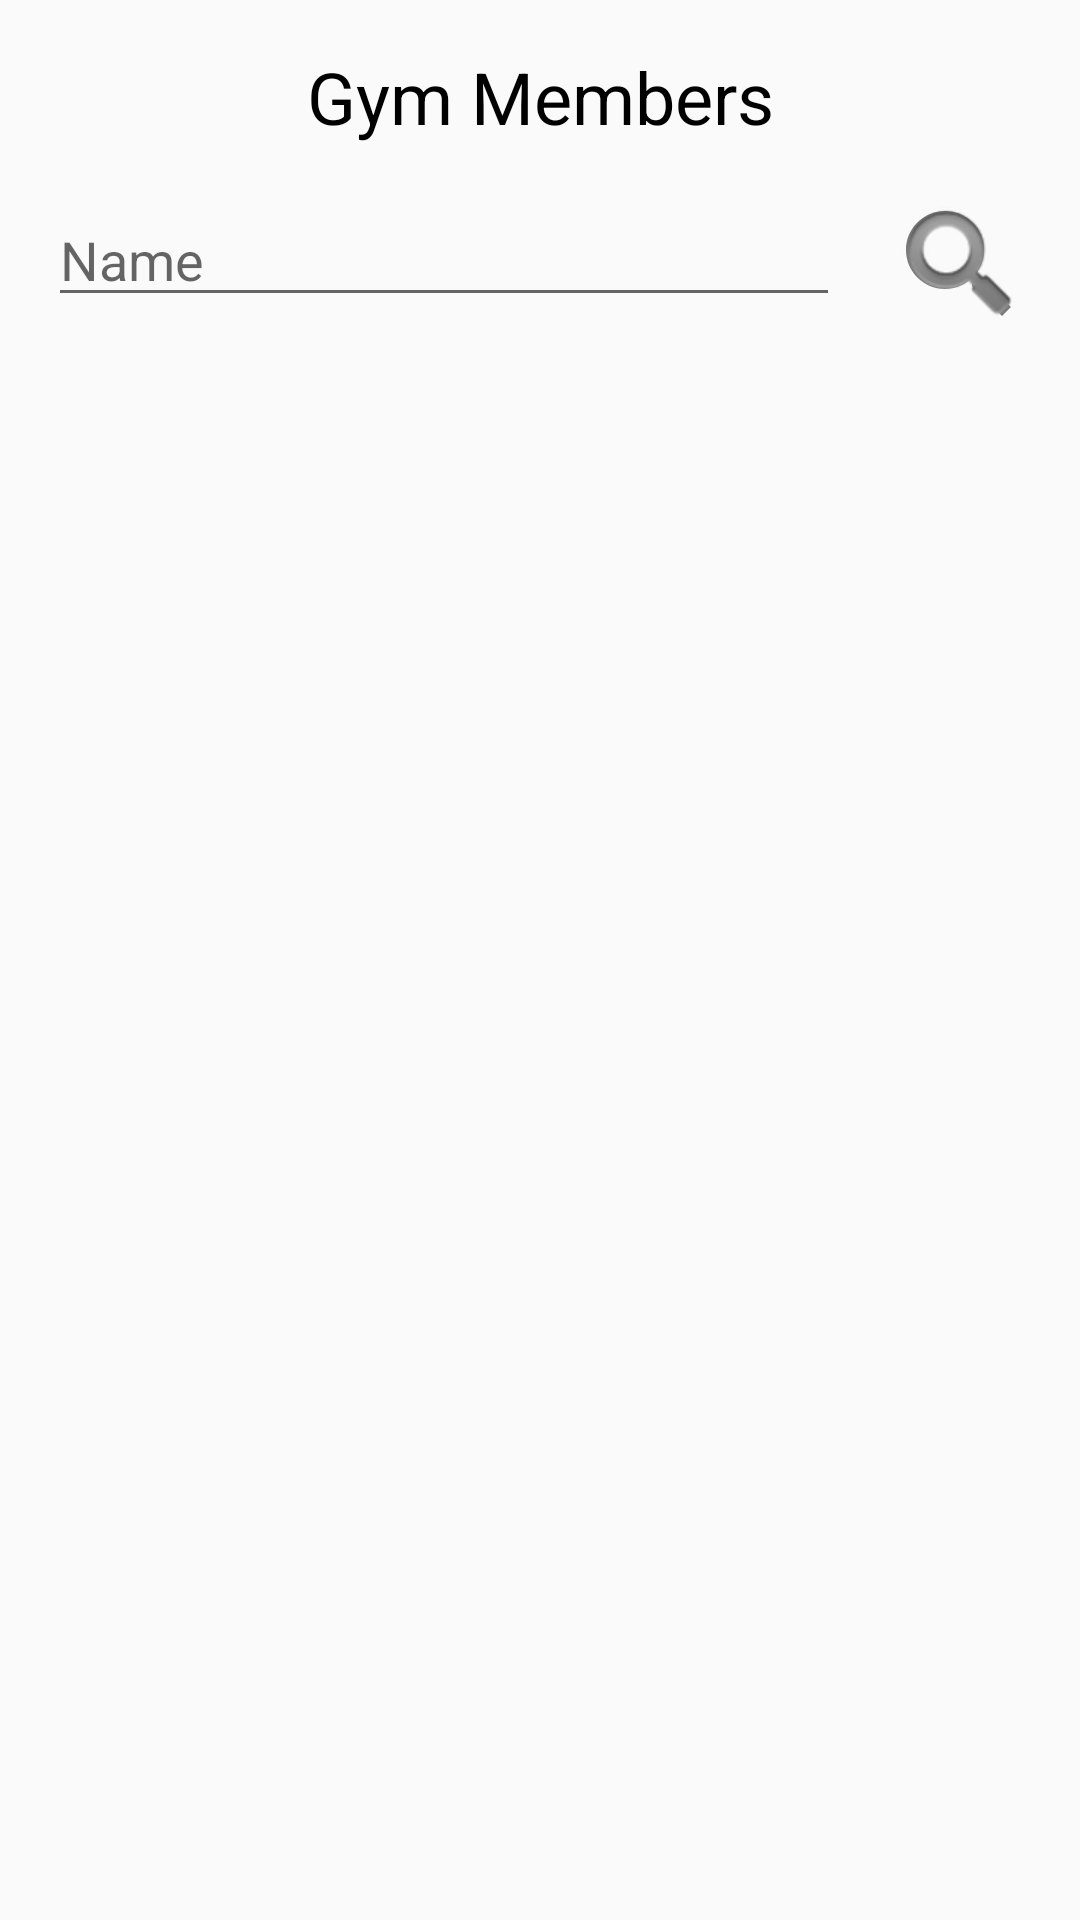

The Android layout XML behind this screen, and the referenced resources:
<!-- AndroidManifest.xml: application theme AppTheme -->
<!-- res/layout/activity_main.xml -->
<?xml version="1.0" encoding="utf-8"?>
<androidx.constraintlayout.widget.ConstraintLayout xmlns:android="http://schemas.android.com/apk/res/android"
    xmlns:app="http://schemas.android.com/apk/res-auto"
    xmlns:tools="http://schemas.android.com/tools"
    android:layout_width="match_parent"
    android:layout_height="match_parent"
    tools:context=".MainActivity">

    <TextView
        android:id="@+id/title_textView"
        android:layout_width="0dp"
        android:layout_height="wrap_content"
        android:layout_marginStart="16dp"
        android:layout_marginTop="16dp"
        android:layout_marginEnd="16dp"
        android:text="Gym Members"
        android:textColor="@color/colorBlack"
        android:textSize="24sp"
        android:gravity="center"
        app:layout_constraintEnd_toEndOf="parent"
        app:layout_constraintStart_toStartOf="parent"
        app:layout_constraintTop_toTopOf="parent" />

    <EditText
        android:id="@+id/member_search_text"
        android:layout_width="0dp"
        android:layout_height="wrap_content"
        android:layout_marginStart="16dp"
        android:layout_marginTop="16dp"
        android:layout_marginEnd="8dp"
        android:ems="10"
        android:inputType="textPersonName"
        android:text=""
        android:hint="Name"
        app:layout_constraintEnd_toStartOf="@+id/searchButton"
        app:layout_constraintHorizontal_bias="0.0"
        app:layout_constraintStart_toStartOf="parent"
        app:layout_constraintTop_toBottomOf="@id/title_textView" />


    <ImageButton
        android:id="@+id/searchButton"
        android:layout_width="48dp"
        android:layout_height="48dp"
        android:layout_marginTop="16dp"
        android:layout_marginStart="8dp"
        android:layout_marginEnd="16dp"
        android:background="@drawable/ic_search_black_24dp"
        app:layout_constraintTop_toBottomOf="@id/title_textView"
        app:layout_constraintEnd_toEndOf="parent"
        app:layout_constraintStart_toEndOf="@id/member_search_text"
        app:srcCompat="@android:drawable/ic_search_category_default"
        />

    <androidx.recyclerview.widget.RecyclerView
        android:id="@+id/memberRecycler"
        android:layout_width="0dp"
        android:layout_height="0dp"
        android:layout_margin="16dp"
        app:layout_constraintTop_toBottomOf="@id/member_search_text"
        app:layout_constraintBottom_toBottomOf="parent"
        app:layout_constraintStart_toStartOf="parent"
        app:layout_constraintEnd_toEndOf="parent"/>


</androidx.constraintlayout.widget.ConstraintLayout>
<!-- resources referenced by this layout -->
<resources>
  <color name="colorBlack">#000000</color>
  <!-- drawable ic_search_black_24dp (drawable) -->
  <vector android:height="48dp" android:tint="#5E5E5E"
      android:viewportHeight="24.0" android:viewportWidth="24.0"
      android:width="48dp" xmlns:android="http://schemas.android.com/apk/res/android">
      <path android:fillColor="#FF000000" android:pathData="M15.5,14h-0.79l-0.28,-0.27C15.41,12.59 16,11.11 16,9.5 16,5.91 13.09,3 9.5,3S3,5.91 3,9.5 5.91,16 9.5,16c1.61,0 3.09,-0.59 4.23,-1.57l0.27,0.28v0.79l5,4.99L20.49,19l-4.99,-5zM9.5,14C7.01,14 5,11.99 5,9.5S7.01,5 9.5,5 14,7.01 14,9.5 11.99,14 9.5,14z"/>
  </vector>
  <style name="AppTheme" parent="Theme.AppCompat.Light.NoActionBar">
          
          <item name="colorPrimary">@color/colorPrimary</item>
          <item name="colorPrimaryDark">@color/colorPrimaryDark</item>
          <item name="colorAccent">@color/colorAccent</item>
      </style>
  <color name="colorPrimary">#008577</color>
  <color name="colorPrimaryDark">#00574B</color>
  <color name="colorAccent">#D81B60</color>
</resources>
